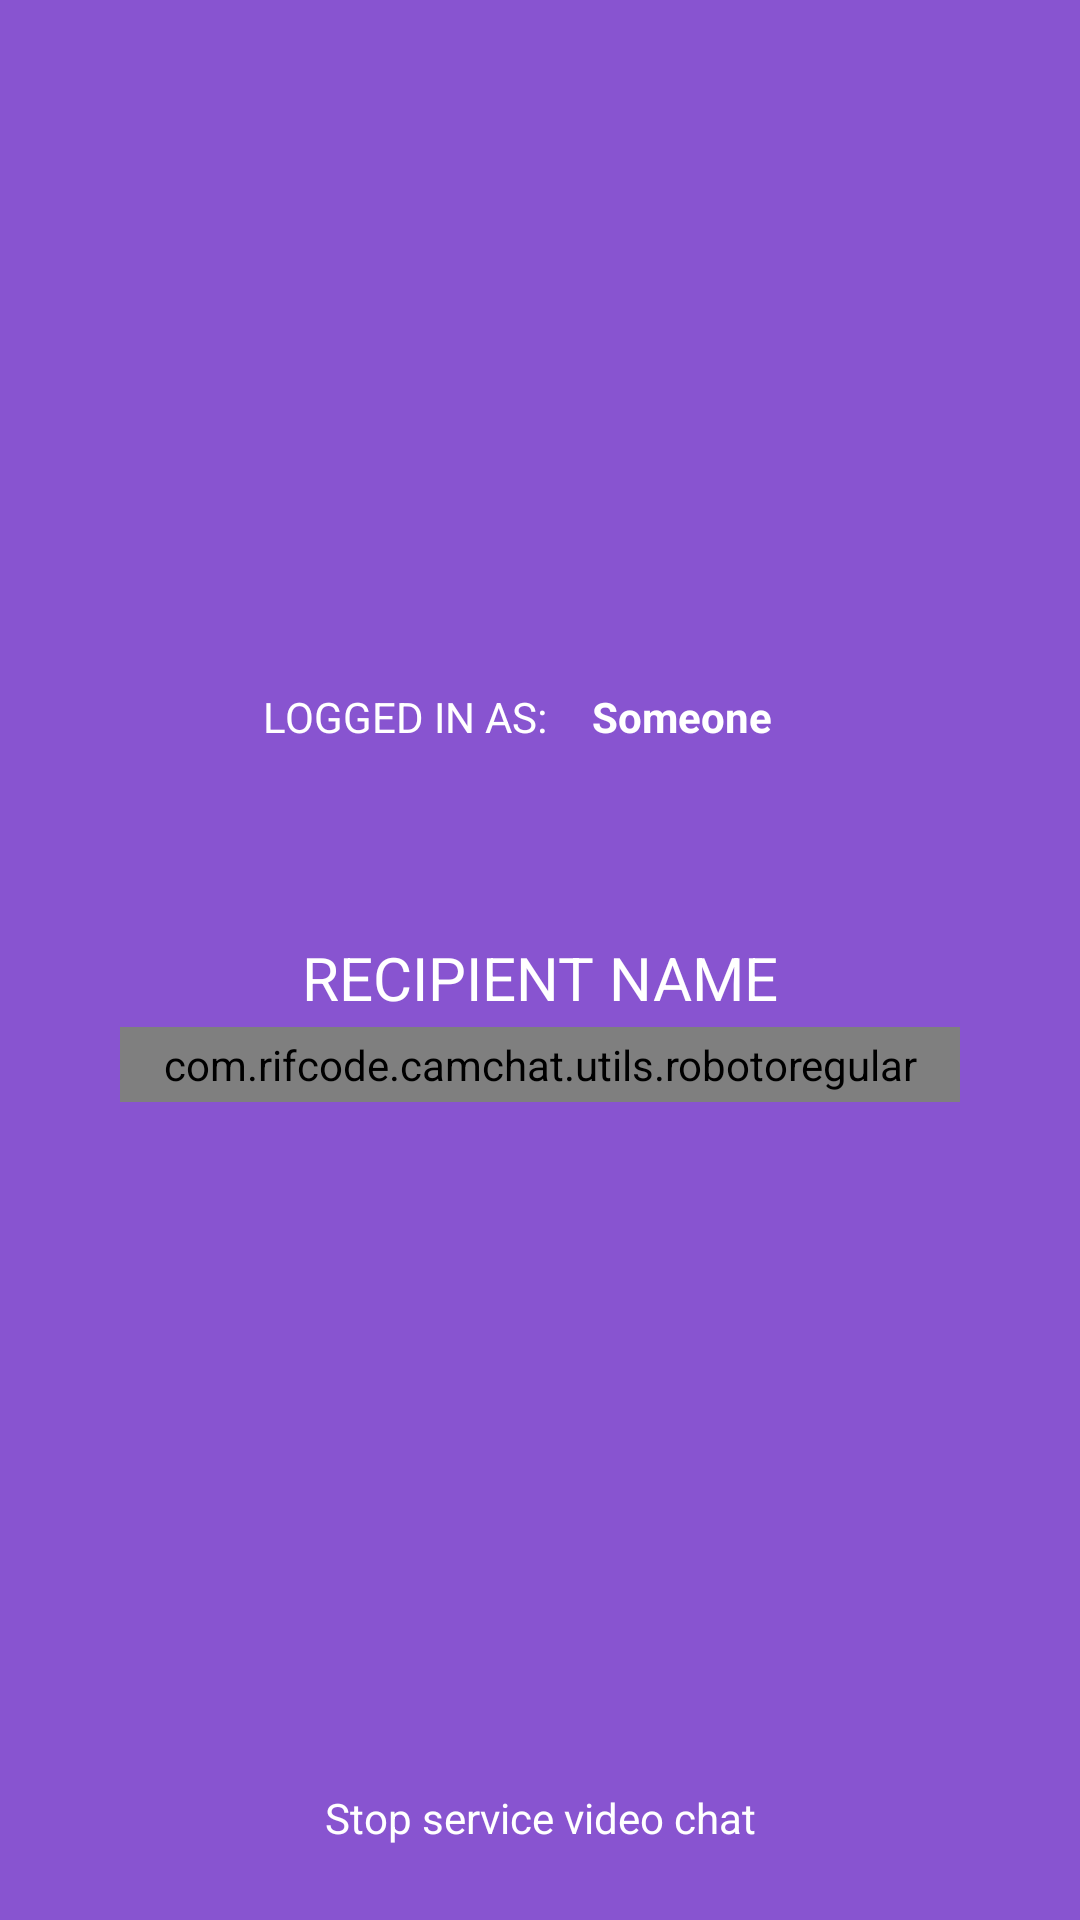

Here is an Android app screen rendered from its layout file. Give the layout XML and the strings, colors and styles it references.
<!-- AndroidManifest.xml: application theme AppTheme -->
<!-- res/layout/layout_main_video.xml -->
<RelativeLayout
    xmlns:android="http://schemas.android.com/apk/res/android"
    android:layout_width="match_parent"
    android:layout_height="match_parent"
    android:padding="0dip"
    android:background="@color/colorPrimary"
    >

    <LinearLayout
        android:id="@+id/numberInputLayout"
        android:layout_width="fill_parent"
        android:layout_height="wrap_content"
        android:layout_centerVertical="true"
        android:orientation="vertical"
        android:paddingLeft="40dp"
        android:paddingRight="40dp">

        <TextView
            android:id="@+id/textView"
            android:layout_width="wrap_content"
            android:layout_height="wrap_content"
            android:layout_gravity="center_horizontal"
            android:layout_marginTop="40dp"
            android:text="@string/recipient_name"
            android:textAllCaps="true"
            android:textSize="20sp"
            android:textColor="@color/colorWhite"

            />

        <com.rifcode.camchat.utils.robotoregular
            android:id="@+id/callName"
            android:layout_width="match_parent"
            android:layout_height="wrap_content"
            android:layout_marginTop="3dp"
            android:text="Username"
            android:gravity="center"
            android:padding="3dp"
            android:textSize="25sp"
            android:textColor="@color/colorWhite"

            >

            <requestFocus />

        </com.rifcode.camchat.utils.robotoregular>

    </LinearLayout>


    <LinearLayout
        android:layout_width="wrap_content"
        android:layout_height="wrap_content"
        android:layout_above="@+id/numberInputLayout"
        android:layout_centerHorizontal="true"
        android:paddingBottom="24dp">

        <TextView
            android:id="@+id/infoText"
            android:layout_width="wrap_content"
            android:layout_height="wrap_content"
            android:text="@string/logged_in_as"
            android:textAllCaps="true"
            android:textAppearance="?android:attr/textAppearanceSmall"
            android:textColor="@color/colorWhite"
            />

        <TextView
            android:id="@+id/loggedInName"
            android:layout_width="wrap_content"
            android:layout_height="wrap_content"
            android:text="Someone"
            android:textAllCaps="false"
            android:textAppearance="?android:attr/textAppearanceSmall"
            android:textStyle="bold"
            android:textColor="@color/colorWhite"
            android:layout_marginLeft="15dp"
            android:layout_marginRight="15dp"
            />
    </LinearLayout>


    <RelativeLayout
        android:layout_width="fill_parent"
        android:layout_height="wrap_content"
        android:layout_alignParentBottom="true"
        android:layout_centerHorizontal="true">

        <ImageView
            android:id="@+id/callButton"
            android:layout_width="match_parent"
            android:layout_height="wrap_content"
            android:layout_centerHorizontal="true"
            android:layout_gravity="center_horizontal"
            android:layout_marginBottom="20dp"
            android:minHeight="56dp"
            android:minWidth="132dp"
            android:src="@drawable/calling_greeen"
            android:textSize="20sp" />

        <Button
            android:id="@+id/stopButton"
            android:layout_width="match_parent"
            android:layout_height="wrap_content"
            android:layout_below="@+id/callButton"
            android:layout_centerHorizontal="true"
            android:layout_marginBottom="10dp"
            android:background="@android:color/transparent"
            android:text="@string/stop_service_video_chat"
            android:textAllCaps="false"
            android:textAppearance="?android:attr/textAppearanceSmall"
            android:textColor="@color/colorWhite"

            />

    </RelativeLayout>

</RelativeLayout>
<!-- resources referenced by this layout -->
<resources>
  <color name="colorPrimary">#8854d0</color>
  <color name="colorWhite">#FFF</color>
  <string name="logged_in_as">Logged in as:</string>
  <string name="recipient_name">Recipient name</string>
  <string name="stop_service_video_chat">Stop service video chat</string>
  <style name="AppTheme" parent="Theme.AppCompat.Light.NoActionBar">
          
          <item name="colorPrimary">@color/colorPrimary</item>
          <item name="colorPrimaryDark">@color/colorPrimaryDark</item>
          <item name="colorAccent">@color/colorAccent</item>
      </style>
  <color name="colorPrimaryDark">#8854d0</color>
  <color name="colorAccent">#8854d0</color>
</resources>
